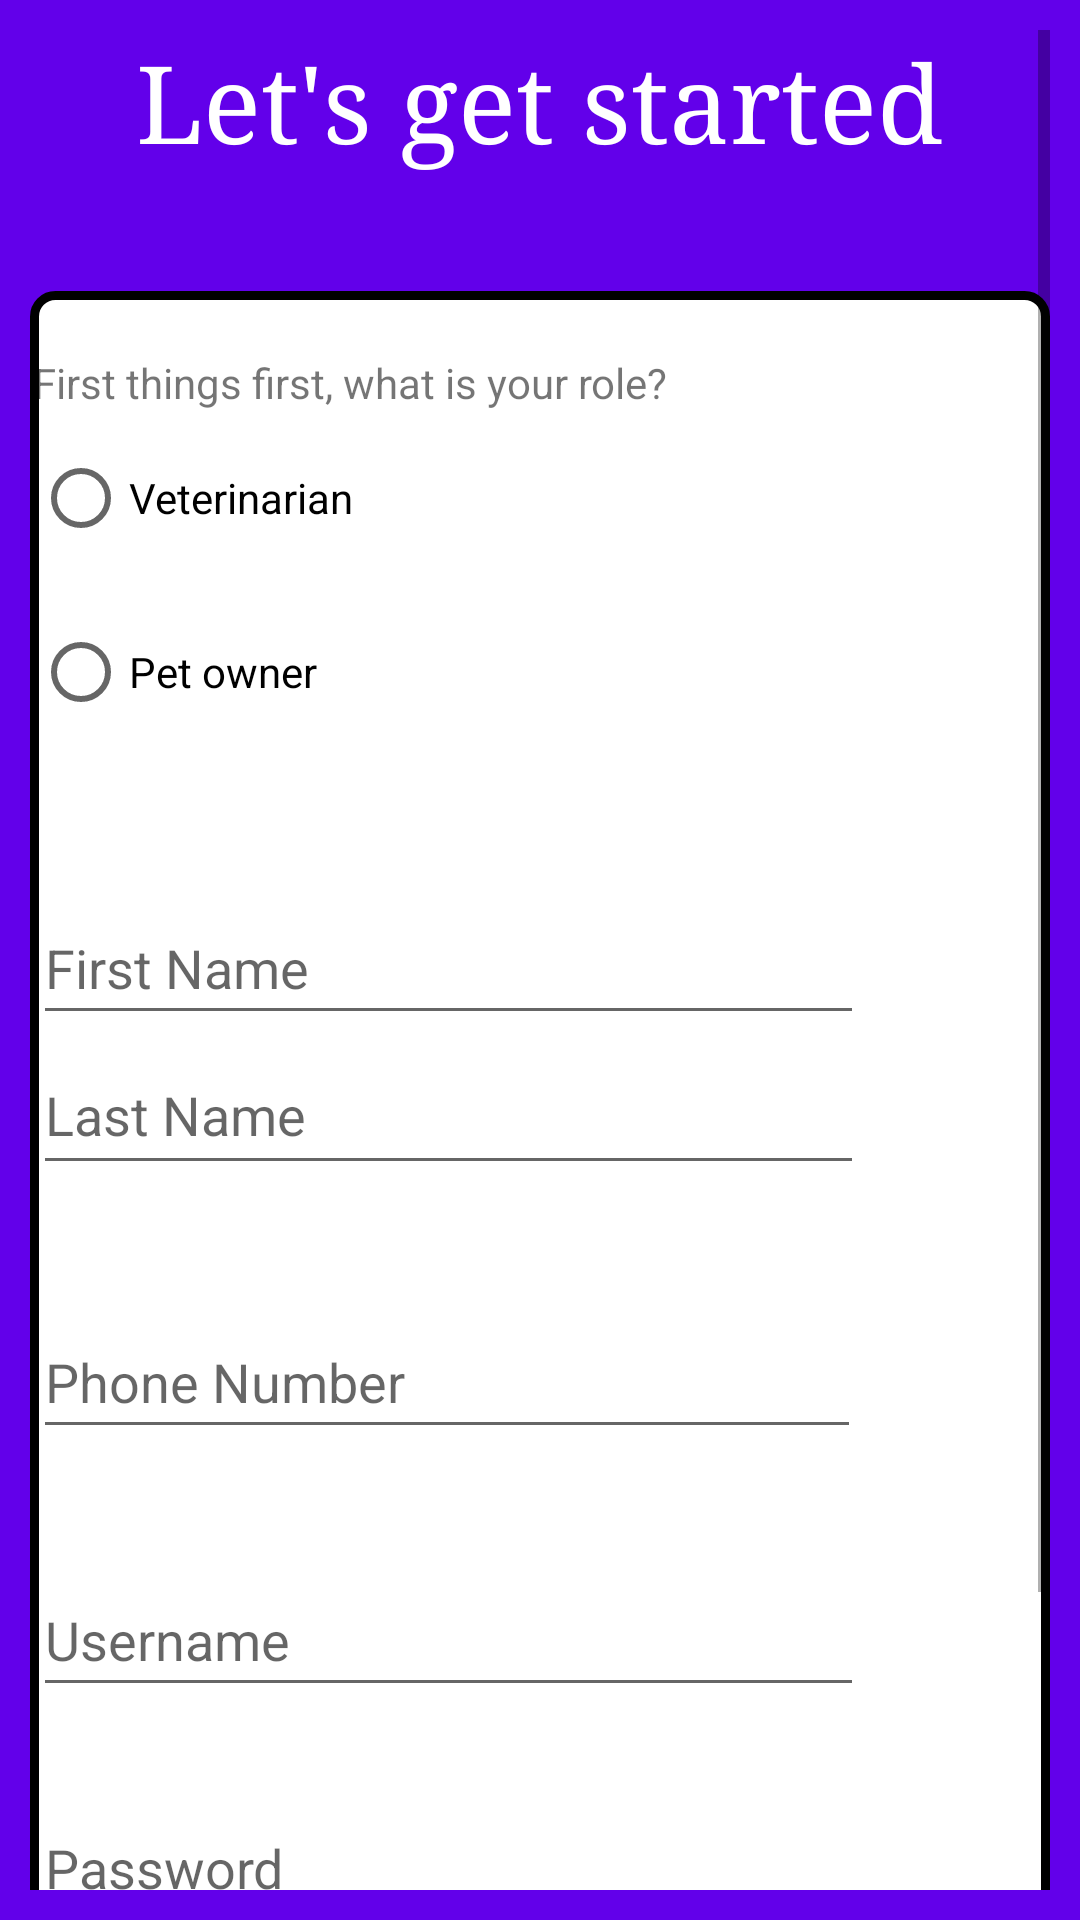

Layout XML and referenced resources for this Android screen:
<!-- AndroidManifest.xml: application theme Theme.VetApp -->
<!-- res/layout/activity_register.xml -->
<?xml version="1.0" encoding="utf-8"?>
<ScrollView xmlns:android="http://schemas.android.com/apk/res/android"
    xmlns:app="http://schemas.android.com/apk/res-auto"
    xmlns:tools="http://schemas.android.com/tools"
    android:layout_width="match_parent"
    android:layout_height="match_parent"
    android:background="#6200EA"
    android:backgroundTintMode="add"
    android:fillViewport="false"
    android:foregroundGravity="fill"
    android:orientation="vertical"
    android:outlineAmbientShadowColor="#FFFFFF"
    android:padding="10dp"
    android:paddingLeft="@dimen/activity_horizontal_margin"
    android:paddingTop="@dimen/activity_vertical_margin"
    android:paddingRight="@dimen/activity_horizontal_margin"
    android:paddingBottom="@dimen/activity_vertical_margin"
    tools:context=".ui.authentication.register.RegisterActivity">

    <LinearLayout
        android:layout_width="match_parent"
        android:layout_height="match_parent"
        android:orientation="vertical"
        android:gravity="center">

        <TextView
            android:id="@+id/registerWelcomeText"
            android:layout_width="wrap_content"
            android:layout_height="wrap_content"
            android:fontFamily="serif"
            android:text="@string/registerStartText"
            android:textColor="#FFFFFF"
            android:textSize="36dp" />

        <LinearLayout
        android:layout_width="match_parent"
        android:layout_height="wrap_content"
        android:layout_marginTop="40dp"
        android:background="@drawable/login_shape_bk"
        android:orientation="vertical"
        android:paddingLeft="@dimen/activity_horizontal_margin">

        <TextView
            android:id="@+id/userTypeText"
            android:layout_width="274dp"
            android:layout_height="wrap_content"
            android:layout_marginTop="20dp"
            android:text="@string/userTypeText"
            app:layout_constraintStart_toStartOf="parent"
            app:layout_constraintTop_toTopOf="parent" />

        <RadioGroup
            android:id="@+id/rg_choseType"
            android:layout_width="wrap_content"
            android:layout_height="116dp"
            app:layout_constraintStart_toStartOf="parent"
            app:layout_constraintTop_toBottomOf="@+id/userTypeText">

            <RadioButton
                android:id="@+id/rg_vet"
                android:layout_width="wrap_content"
                android:layout_height="58dp"
                android:text="@string/radioGroupVetChoice" />

            <RadioButton
                android:id="@+id/rg_client"
                android:layout_width="109dp"
                android:layout_height="58dp"
                android:text="@string/radioGroupClientChoice" />
        </RadioGroup>

        <EditText
            android:id="@+id/et_firstName"
            android:layout_width="277dp"
            android:layout_height="48dp"
            android:layout_marginTop="44dp"
            android:autofillHints="First Name"
            android:ems="10"
            android:hint="First Name"
            android:inputType="textPersonName"
            app:layout_constraintEnd_toEndOf="@+id/rg_choseType"
            app:layout_constraintStart_toStartOf="@+id/rg_choseType"
            app:layout_constraintTop_toBottomOf="@+id/rg_choseType" />

        <EditText
            android:id="@+id/et_lastName"
            android:layout_width="277dp"
            android:layout_height="50dp"
            android:autofillHints="Last Name"
            android:ems="10"
            android:hint="Last Name"
            android:inputType="textPersonName"
            app:layout_constraintEnd_toEndOf="@+id/et_firstName"
            app:layout_constraintStart_toStartOf="@+id/et_firstName"
            app:layout_constraintTop_toBottomOf="@+id/et_firstName" />

        <EditText
            android:id="@+id/et_phone"
            android:layout_width="276dp"
            android:layout_height="48dp"
            android:layout_marginTop="40dp"
            android:autofillHints="Phone Number"
            android:ems="10"
            android:hint="Phone Number"
            android:inputType="phone"
            app:layout_constraintEnd_toEndOf="@+id/et_lastName"
            app:layout_constraintStart_toStartOf="@+id/et_lastName"
            app:layout_constraintTop_toBottomOf="@+id/et_lastName" />

        <EditText
            android:id="@+id/et_email"
            android:layout_width="277dp"
            android:layout_height="48dp"
            android:layout_marginTop="38dp"
            android:autofillHints="Username"
            android:ems="10"
            android:hint="Username"
            android:inputType="textEmailAddress"
            app:layout_constraintEnd_toEndOf="@+id/et_phone"
            app:layout_constraintStart_toStartOf="@+id/et_phone"
            app:layout_constraintTop_toBottomOf="@+id/et_phone" />

        <EditText
            android:id="@+id/et_password"
            android:layout_width="276dp"
            android:layout_height="48dp"
            android:layout_marginTop="28dp"
            android:autofillHints="Password"
            android:ems="10"
            android:hint="Password"
            android:inputType="textPassword"
            app:layout_constraintEnd_toEndOf="@+id/et_email"
            app:layout_constraintStart_toStartOf="@+id/et_email"
            app:layout_constraintTop_toBottomOf="@+id/et_email" />


    </LinearLayout>
        <Button
            android:id="@+id/register"
            android:layout_width="wrap_content"
            android:layout_height="wrap_content"
            android:layout_centerInParent="true"
            android:layout_gravity="center_horizontal"
            android:layout_marginTop="10dp"
            android:enabled="true"
            android:text="@string/action_register"
            app:layout_constraintEnd_toEndOf="parent"
            app:layout_constraintStart_toStartOf="parent"
            app:layout_constraintTop_toBottomOf="@+id/et_password" />

        <Button
            android:id="@+id/register_to_login"
            android:layout_width="wrap_content"
            android:layout_height="wrap_content"
            android:layout_centerInParent="true"
            android:layout_gravity="center_horizontal"
            android:layout_marginTop="10dp"
            android:enabled="true"
            android:text="@string/back_register_btn"
            app:layout_constraintEnd_toEndOf="parent"
            app:layout_constraintStart_toStartOf="parent"/>
    </LinearLayout>

</ScrollView>
<!-- resources referenced by this layout -->
<resources>
  <!-- drawable login_shape_bk (drawable) -->
  <?xml version="1.0" encoding="UTF-8"?>
   
      <shape xmlns:android="http://schemas.android.com/apk/res/android"> 
          <solid android:color="#ffffffff"/>    
  
          <stroke android:width="3dp"
                  android:color="#ff000000"
                  />
  
          <padding android:left="1dp"
                   android:top="1dp"
                   android:right="1dp"
                   android:bottom="1dp"
                   /> 
  
          <corners android:bottomRightRadius="7dp" android:bottomLeftRadius="7dp" 
           android:topLeftRadius="7dp" android:topRightRadius="7dp"/> 
      </shape>
  <string name="action_register">Register</string>
  <string name="back_register_btn">I\'ve changed my mind, go back</string>
  <string name="radioGroupClientChoice">Pet owner</string>
  <string name="radioGroupVetChoice">Veterinarian</string>
  <string name="registerStartText">Let\'s get started</string>
  <string name="userTypeText">First things first, what is your role?</string>
  <style name="Theme.VetApp" parent="Theme.MaterialComponents.DayNight.DarkActionBar">
          
          <item name="colorPrimary">@color/purple_500</item>
          <item name="colorPrimaryVariant">@color/purple_700</item>
          <item name="colorOnPrimary">@color/white</item>
          
          <item name="colorSecondary">@color/teal_200</item>
          <item name="colorSecondaryVariant">@color/teal_700</item>
          <item name="colorOnSecondary">@color/black</item>
          
          <item name="android:statusBarColor" tools:targetApi="l">?attr/colorPrimaryVariant</item>
          
      </style>
  <color name="purple_500">#FF6200EE</color>
  <color name="purple_700">#FF3700B3</color>
  <color name="white">#FFFFFFFF</color>
  <color name="teal_200">#FF03DAC5</color>
  <color name="teal_700">#FF018786</color>
  <color name="black">#FF000000</color>
</resources>
